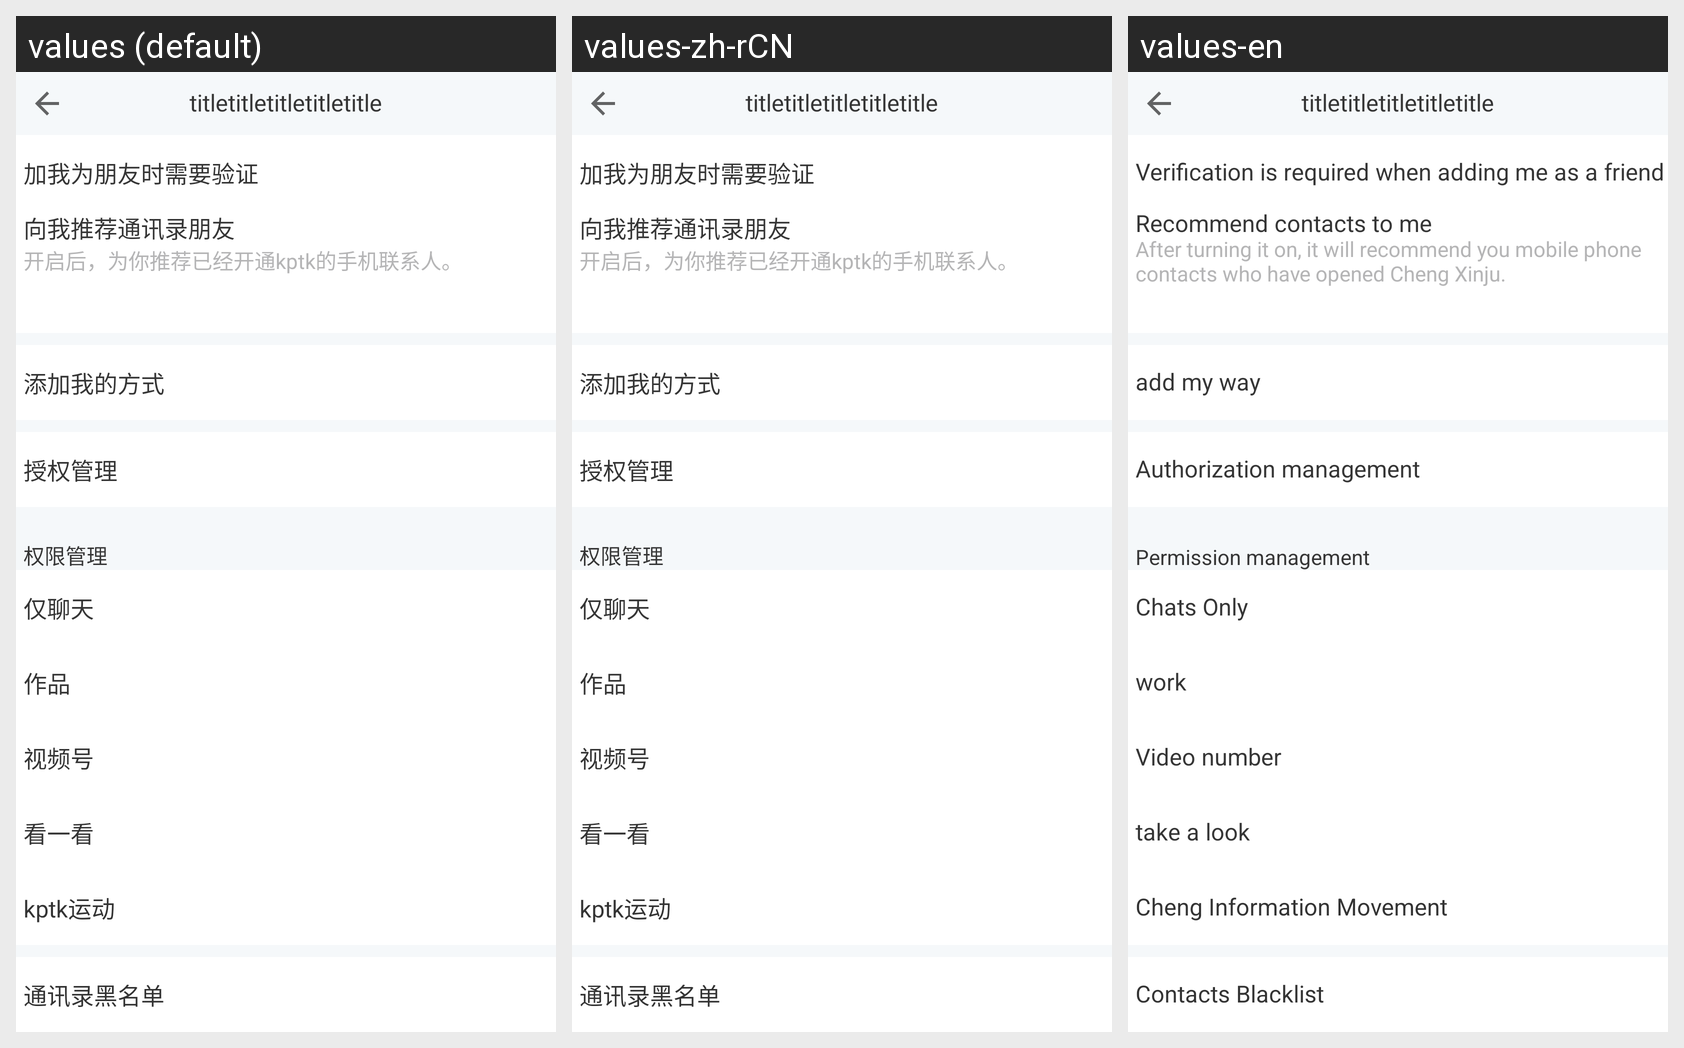

Strings drawn on this Android screen and how each of the app's shown locales translates them:
Android screen res/layout/activity_privacy.xml rendered under 3 locales, left to right: values (default), values-zh-rCN, values-en. Device: Nexus 5 (rendered at 1080×1920; each locale shown at half size, 540×960, under a caption strip naming it); theme AppTheme.
Strings drawn on this screen, with the default value and each locale's value (text and hints the layout hard-codes, and strings that could not be matched under every locale, appear in the picture but are not listed):

require_friend_request
  values: 加我为朋友时需要验证
  values-zh-rCN: 加我为朋友时需要验证
  values-en: Verification is required when adding me as a friend

find_mobile_contacts
  values: 向我推荐通讯录朋友
  values-zh-rCN: 向我推荐通讯录朋友
  values-en: Recommend contacts to me

find_mobile_contacts_tips
  values: 开启后，为你推荐已经开通kptk的手机联系人。
  values-zh-rCN: 开启后，为你推荐已经开通kptk的手机联系人。
  values-en: After turning it on, it will recommend you mobile phone contacts who have opened Cheng Xinju.

methods_for_friend_me
  values: 添加我的方式
  values-zh-rCN: 添加我的方式
  values-en: add my way

authorizations
  values: 授权管理
  values-zh-rCN: 授权管理
  values-en: Authorization management

privacy_manage
  values: 权限管理
  values-zh-rCN: 权限管理
  values-en: Permission management

chats_only
  values: 仅聊天
  values-zh-rCN: 仅聊天
  values-en: Chats Only

moments
  values: 作品
  values-zh-rCN: 作品
  values-en: work

channels
  values: 视频号
  values-zh-rCN: 视频号
  values-en: Video number

top_stories
  values: 看一看
  values-zh-rCN: 看一看
  values-en: take a look

we_run
  values: kptk运动
  values-zh-rCN: kptk运动
  values-en: Cheng Information Movement

mobile_blocked_list
  values: 通讯录黑名单
  values-zh-rCN: 通讯录黑名单
  values-en: Contacts Blacklist
